4-way image classification set "Project_dataset_updated_split_OT" from GitHub (FootOfTheFoot/garlic-grape-classifier); label vocabulary: garlic bulb, garlic clove, green grape, other grape.

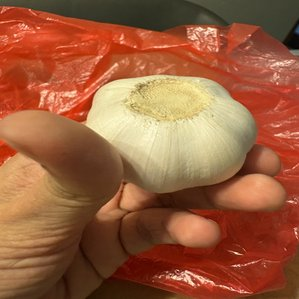
Label: garlic bulb

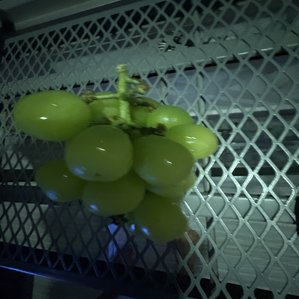
Label: green grape

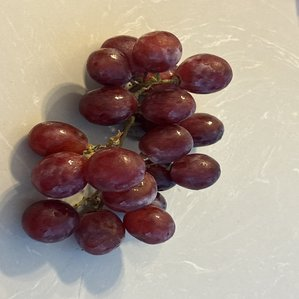
Label: other grape

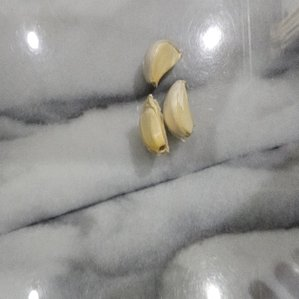
Label: garlic clove

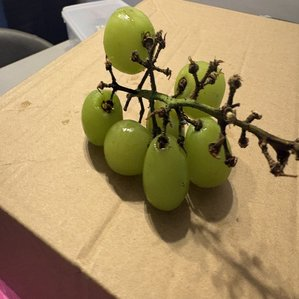
Label: green grape

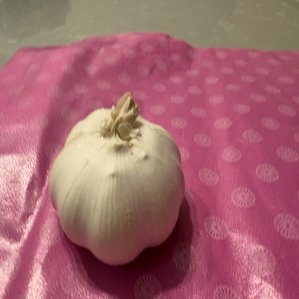
Label: garlic bulb
